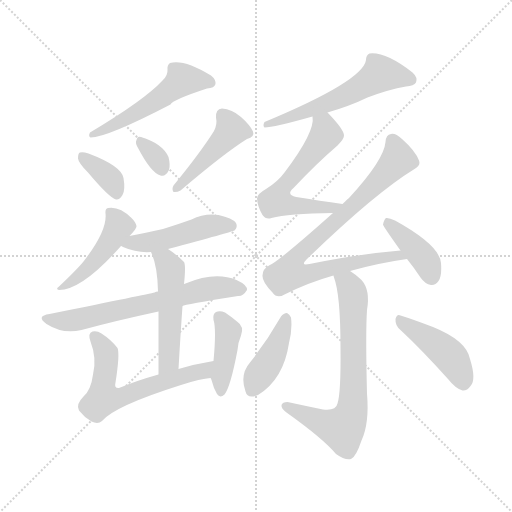
t = 0.00 s
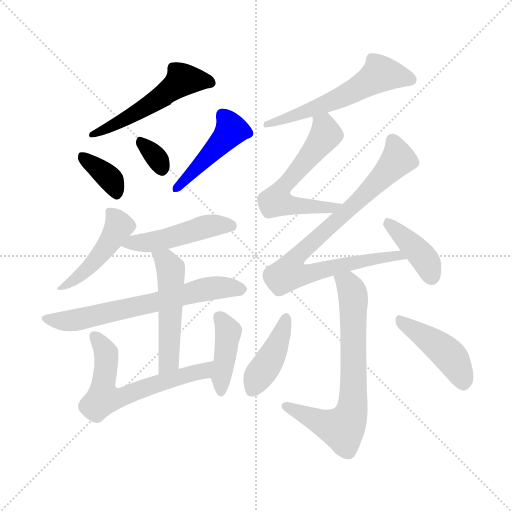
t = 2.27 s
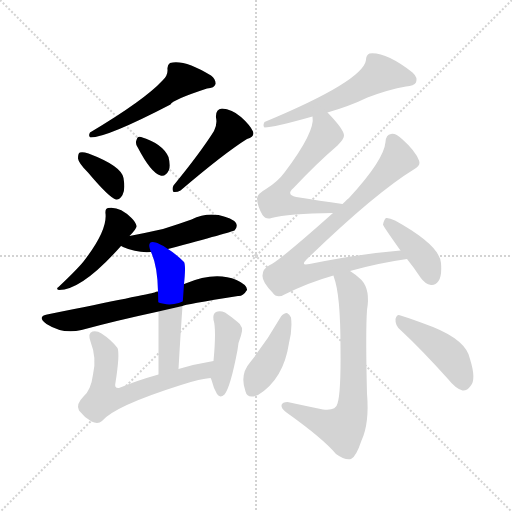
t = 4.54 s
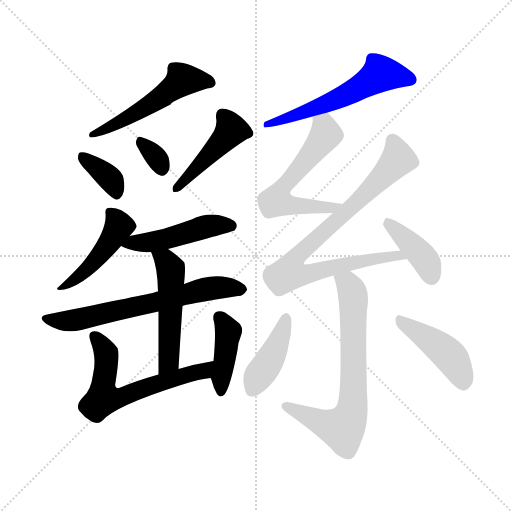
t = 6.81 s
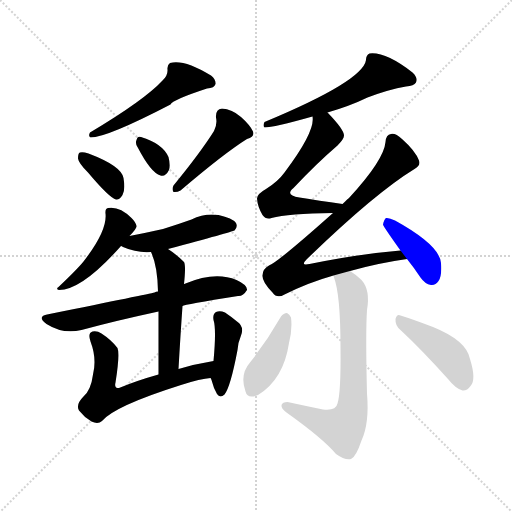
t = 9.08 s
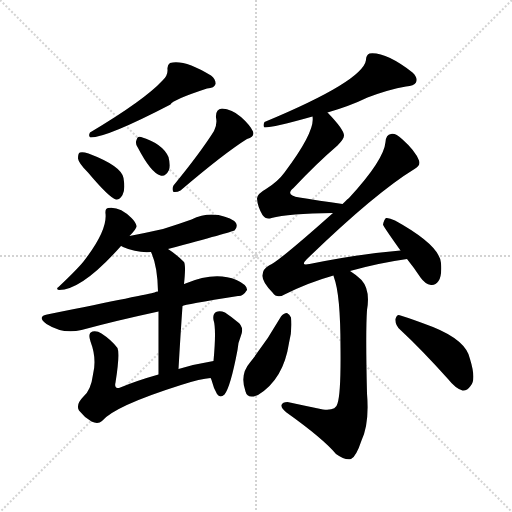
t = 11.35 s

The animated SVG that drew these frames (rendered in a browser with its animation timeline set to each time). Animation: 17 CSS @keyframes rules; one cycle of 11.35 s.

<svg version="1.1" viewBox="0 0 1024 1024" xmlns="http://www.w3.org/2000/svg">
  <g stroke="lightgray" stroke-dasharray="1,1" stroke-width="1" transform="scale(4, 4)">
    <line x1="0" y1="0" x2="256" y2="256"></line>
    <line x1="256" y1="0" x2="0" y2="256"></line>
    <line x1="128" y1="0" x2="128" y2="256"></line>
    <line x1="0" y1="128" x2="256" y2="128"></line>
  </g>
<g transform="scale(1, -1) translate(0, -900)">
   <style type="text/css">
    @keyframes keyframes0 {
      from {
       stroke: blue;
       stroke-dashoffset: 526;
       stroke-width: 128;
       }
       63% {
       animation-timing-function: step-end;
       stroke: blue;
       stroke-dashoffset: 0;
       stroke-width: 128;
       }
       to {
       stroke: black;
       stroke-width: 1024;
       }
       }
       #make-me-a-hanzi-animation-0 {
         animation: keyframes0 0.678060s both;
         animation-delay: 0.000000s;
         animation-timing-function: linear;
       }
    @keyframes keyframes1 {
      from {
       stroke: blue;
       stroke-dashoffset: 360;
       stroke-width: 128;
       }
       54% {
       animation-timing-function: step-end;
       stroke: blue;
       stroke-dashoffset: 0;
       stroke-width: 128;
       }
       to {
       stroke: black;
       stroke-width: 1024;
       }
       }
       #make-me-a-hanzi-animation-1 {
         animation: keyframes1 0.542969s both;
         animation-delay: 0.678060s;
         animation-timing-function: linear;
       }
    @keyframes keyframes2 {
      from {
       stroke: blue;
       stroke-dashoffset: 322;
       stroke-width: 128;
       }
       51% {
       animation-timing-function: step-end;
       stroke: blue;
       stroke-dashoffset: 0;
       stroke-width: 128;
       }
       to {
       stroke: black;
       stroke-width: 1024;
       }
       }
       #make-me-a-hanzi-animation-2 {
         animation: keyframes2 0.512044s both;
         animation-delay: 1.221029s;
         animation-timing-function: linear;
       }
    @keyframes keyframes3 {
      from {
       stroke: blue;
       stroke-dashoffset: 451;
       stroke-width: 128;
       }
       59% {
       animation-timing-function: step-end;
       stroke: blue;
       stroke-dashoffset: 0;
       stroke-width: 128;
       }
       to {
       stroke: black;
       stroke-width: 1024;
       }
       }
       #make-me-a-hanzi-animation-3 {
         animation: keyframes3 0.617025s both;
         animation-delay: 1.733073s;
         animation-timing-function: linear;
       }
    @keyframes keyframes4 {
      from {
       stroke: blue;
       stroke-dashoffset: 460;
       stroke-width: 128;
       }
       60% {
       animation-timing-function: step-end;
       stroke: blue;
       stroke-dashoffset: 0;
       stroke-width: 128;
       }
       to {
       stroke: black;
       stroke-width: 1024;
       }
       }
       #make-me-a-hanzi-animation-4 {
         animation: keyframes4 0.624349s both;
         animation-delay: 2.350098s;
         animation-timing-function: linear;
       }
    @keyframes keyframes5 {
      from {
       stroke: blue;
       stroke-dashoffset: 480;
       stroke-width: 128;
       }
       61% {
       animation-timing-function: step-end;
       stroke: blue;
       stroke-dashoffset: 0;
       stroke-width: 128;
       }
       to {
       stroke: black;
       stroke-width: 1024;
       }
       }
       #make-me-a-hanzi-animation-5 {
         animation: keyframes5 0.640625s both;
         animation-delay: 2.974447s;
         animation-timing-function: linear;
       }
    @keyframes keyframes6 {
      from {
       stroke: blue;
       stroke-dashoffset: 653;
       stroke-width: 128;
       }
       68% {
       animation-timing-function: step-end;
       stroke: blue;
       stroke-dashoffset: 0;
       stroke-width: 128;
       }
       to {
       stroke: black;
       stroke-width: 1024;
       }
       }
       #make-me-a-hanzi-animation-6 {
         animation: keyframes6 0.781413s both;
         animation-delay: 3.615072s;
         animation-timing-function: linear;
       }
    @keyframes keyframes7 {
      from {
       stroke: blue;
       stroke-dashoffset: 509;
       stroke-width: 128;
       }
       62% {
       animation-timing-function: step-end;
       stroke: blue;
       stroke-dashoffset: 0;
       stroke-width: 128;
       }
       to {
       stroke: black;
       stroke-width: 1024;
       }
       }
       #make-me-a-hanzi-animation-7 {
         animation: keyframes7 0.664225s both;
         animation-delay: 4.396484s;
         animation-timing-function: linear;
       }
    @keyframes keyframes8 {
      from {
       stroke: blue;
       stroke-dashoffset: 611;
       stroke-width: 128;
       }
       67% {
       animation-timing-function: step-end;
       stroke: blue;
       stroke-dashoffset: 0;
       stroke-width: 128;
       }
       to {
       stroke: black;
       stroke-width: 1024;
       }
       }
       #make-me-a-hanzi-animation-8 {
         animation: keyframes8 0.747233s both;
         animation-delay: 5.060710s;
         animation-timing-function: linear;
       }
    @keyframes keyframes9 {
      from {
       stroke: blue;
       stroke-dashoffset: 409;
       stroke-width: 128;
       }
       57% {
       animation-timing-function: step-end;
       stroke: blue;
       stroke-dashoffset: 0;
       stroke-width: 128;
       }
       to {
       stroke: black;
       stroke-width: 1024;
       }
       }
       #make-me-a-hanzi-animation-9 {
         animation: keyframes9 0.582845s both;
         animation-delay: 5.807943s;
         animation-timing-function: linear;
       }
    @keyframes keyframes10 {
      from {
       stroke: blue;
       stroke-dashoffset: 573;
       stroke-width: 128;
       }
       65% {
       animation-timing-function: step-end;
       stroke: blue;
       stroke-dashoffset: 0;
       stroke-width: 128;
       }
       to {
       stroke: black;
       stroke-width: 1024;
       }
       }
       #make-me-a-hanzi-animation-10 {
         animation: keyframes10 0.716309s both;
         animation-delay: 6.390788s;
         animation-timing-function: linear;
       }
    @keyframes keyframes11 {
      from {
       stroke: blue;
       stroke-dashoffset: 588;
       stroke-width: 128;
       }
       66% {
       animation-timing-function: step-end;
       stroke: blue;
       stroke-dashoffset: 0;
       stroke-width: 128;
       }
       to {
       stroke: black;
       stroke-width: 1024;
       }
       }
       #make-me-a-hanzi-animation-11 {
         animation: keyframes11 0.728516s both;
         animation-delay: 7.107096s;
         animation-timing-function: linear;
       }
    @keyframes keyframes12 {
      from {
       stroke: blue;
       stroke-dashoffset: 834;
       stroke-width: 128;
       }
       73% {
       animation-timing-function: step-end;
       stroke: blue;
       stroke-dashoffset: 0;
       stroke-width: 128;
       }
       to {
       stroke: black;
       stroke-width: 1024;
       }
       }
       #make-me-a-hanzi-animation-12 {
         animation: keyframes12 0.928711s both;
         animation-delay: 7.835612s;
         animation-timing-function: linear;
       }
    @keyframes keyframes13 {
      from {
       stroke: blue;
       stroke-dashoffset: 400;
       stroke-width: 128;
       }
       57% {
       animation-timing-function: step-end;
       stroke: blue;
       stroke-dashoffset: 0;
       stroke-width: 128;
       }
       to {
       stroke: black;
       stroke-width: 1024;
       }
       }
       #make-me-a-hanzi-animation-13 {
         animation: keyframes13 0.575521s both;
         animation-delay: 8.764323s;
         animation-timing-function: linear;
       }
    @keyframes keyframes14 {
      from {
       stroke: blue;
       stroke-dashoffset: 703;
       stroke-width: 128;
       }
       70% {
       animation-timing-function: step-end;
       stroke: blue;
       stroke-dashoffset: 0;
       stroke-width: 128;
       }
       to {
       stroke: black;
       stroke-width: 1024;
       }
       }
       #make-me-a-hanzi-animation-14 {
         animation: keyframes14 0.822103s both;
         animation-delay: 9.339844s;
         animation-timing-function: linear;
       }
    @keyframes keyframes15 {
      from {
       stroke: blue;
       stroke-dashoffset: 414;
       stroke-width: 128;
       }
       57% {
       animation-timing-function: step-end;
       stroke: blue;
       stroke-dashoffset: 0;
       stroke-width: 128;
       }
       to {
       stroke: black;
       stroke-width: 1024;
       }
       }
       #make-me-a-hanzi-animation-15 {
         animation: keyframes15 0.586914s both;
         animation-delay: 10.161947s;
         animation-timing-function: linear;
       }
    @keyframes keyframes16 {
      from {
       stroke: blue;
       stroke-dashoffset: 436;
       stroke-width: 128;
       }
       59% {
       animation-timing-function: step-end;
       stroke: blue;
       stroke-dashoffset: 0;
       stroke-width: 128;
       }
       to {
       stroke: black;
       stroke-width: 1024;
       }
       }
       #make-me-a-hanzi-animation-16 {
         animation: keyframes16 0.604818s both;
         animation-delay: 10.748861s;
         animation-timing-function: linear;
       }
</style>
<path d="M 325.0 739.0 Q 289.0 700.0 180.0 635.0 Q 176.0 628.0 181.0 625.0 Q 214.0 625.0 341.0 691.0 Q 344.0 700.0 414.0 723.0 Q 429.0 724.0 431.0 732.0 Q 432.0 741.0 422.0 749.0 Q 368.0 782.0 340.0 774.0 Q 334.0 770.0 335.0 761.0 Q 336.0 749.0 325.0 739.0 Z" fill="lightgray"></path> 
<path d="M 176.0 555.0 Q 219.0 504.0 232.0 501.0 Q 239.0 500.0 245.0 510.0 Q 251.0 520.0 247.0 544.0 Q 243.0 568.0 177.0 593.0 Q 165.0 597.0 160.0 595.0 Q 156.0 594.0 156.0 583.0 Q 157.0 574.0 176.0 555.0 Z" fill="lightgray"></path> 
<path d="M 275.0 606.0 Q 302.0 554.0 321.0 549.0 Q 331.0 546.0 338.0 560.0 Q 341.0 570.0 337.0 586.0 Q 325.0 613.0 282.0 626.0 Q 275.0 629.0 273.0 620.0 Q 270.0 614.0 275.0 606.0 Z" fill="lightgray"></path> 
<path d="M 428.0 638.0 Q 401.0 595.0 347.0 529.0 Q 343.0 522.0 347.0 516.0 Q 354.0 515.0 361.0 519.0 Q 449.0 594.0 494.0 622.0 Q 510.0 626.0 506.0 637.0 Q 500.0 650.0 482.0 666.0 Q 464.0 682.0 444.0 683.0 Q 431.0 682.0 432.0 665.0 Q 435.0 652.0 428.0 638.0 Z" fill="lightgray"></path> 
<path d="M 259.0 428.0 Q 274.0 443.0 273.0 448.0 Q 272.0 455.0 263.0 464.0 Q 239.0 488.0 216.0 484.0 Q 210.0 483.0 211.0 473.0 Q 215.0 439.0 167.0 377.0 Q 154.0 361.0 117.0 326.0 Q 111.0 322.0 118.0 320.0 Q 164.0 320.0 242.0 408.0 L 259.0 428.0 Z" fill="lightgray"></path> 
<path d="M 336.0 402.0 Q 463.0 436.0 469.0 439.0 Q 476.0 446.0 472.0 454.0 Q 465.0 464.0 437.0 470.0 Q 409.0 474.0 383.0 461.0 Q 355.0 451.0 326.0 442.0 Q 295.0 435.0 259.0 428.0 C 230.0 422.0 217.0 420.0 242.0 408.0 Q 243.0 408.0 246.0 406.0 Q 273.0 394.0 302.0 396.0 L 336.0 402.0 Z" fill="lightgray"></path> 
<path d="M 365.0 288.0 Q 368.0 291.0 476.0 308.0 Q 486.0 307.0 494.0 320.0 Q 495.0 330.0 473.0 340.0 Q 430.0 358.0 371.0 333.0 Q 370.0 333.0 368.0 332.0 L 316.0 317.0 Q 312.0 317.0 309.0 315.0 Q 297.0 312.0 99.0 272.0 Q 71.0 268.0 93.0 252.0 Q 126.0 231.0 163.0 240.0 Q 229.0 258.0 317.0 277.0 L 365.0 288.0 Z" fill="lightgray"></path> 
<path d="M 357.0 162.0 Q 361.0 232.0 365.0 288.0 L 368.0 332.0 Q 372.0 369.0 368.0 376.0 Q 352.0 392.0 336.0 402.0 C 311.0 419.0 290.0 424.0 302.0 396.0 Q 315.0 369.0 316.0 317.0 L 317.0 277.0 Q 317.0 231.0 317.0 151.0 C 317.0 121.0 355.0 132.0 357.0 162.0 Z" fill="lightgray"></path> 
<path d="M 427.0 178.0 Q 390.0 172.0 357.0 162.0 L 317.0 151.0 Q 274.0 139.0 238.0 124.0 Q 228.0 123.0 231.0 135.0 Q 240.0 192.0 235.0 204.0 Q 223.0 220.0 203.0 233.0 Q 194.0 239.0 185.0 237.0 Q 175.0 234.0 181.0 217.0 Q 194.0 183.0 186.0 151.0 Q 182.0 120.0 167.0 107.0 Q 151.0 91.0 158.0 79.0 Q 168.0 66.0 183.0 57.0 Q 196.0 51.0 204.0 58.0 Q 229.0 88.0 362.0 130.0 Q 402.0 143.0 421.0 144.0 C 451.0 148.0 457.0 183.0 427.0 178.0 Z" fill="lightgray"></path> 
<path d="M 421.0 144.0 Q 422.0 143.0 423.0 140.0 Q 427.0 124.0 434.0 112.0 Q 440.0 103.0 449.0 111.0 Q 461.0 126.0 475.0 200.0 Q 476.0 215.0 482.0 229.0 Q 489.0 247.0 474.0 257.0 Q 462.0 267.0 450.0 275.0 Q 440.0 279.0 432.0 276.0 Q 425.0 272.0 427.0 260.0 Q 433.0 242.0 427.0 178.0 C 424.0 148.0 419.0 149.0 421.0 144.0 Z" fill="lightgray"></path> 
<path d="M 655.0 675.0 Q 700.0 688.0 735.0 705.0 Q 777.0 721.0 812.0 727.0 Q 828.0 728.0 832.0 735.0 Q 836.0 745.0 825.0 755.0 Q 771.0 797.0 739.0 793.0 Q 732.0 790.0 732.0 780.0 Q 726.0 738.0 529.0 656.0 Q 525.0 649.0 529.0 645.0 Q 547.0 645.0 625.0 667.0 L 655.0 675.0 Z" fill="lightgray"></path> 
<path d="M 685.0 492.0 Q 637.0 499.0 599.0 505.0 Q 569.0 509.0 587.0 524.0 Q 633.0 573.0 675.0 609.0 Q 688.0 622.0 688.0 629.0 Q 688.0 641.0 655.0 675.0 C 634.0 697.0 625.0 697.0 625.0 667.0 Q 631.0 637.0 569.0 555.0 Q 556.0 537.0 532.0 522.0 Q 514.0 512.0 514.0 503.0 Q 515.0 487.0 525.0 470.0 Q 532.0 460.0 543.0 464.0 Q 576.0 473.0 666.0 474.0 C 696.0 474.0 715.0 488.0 685.0 492.0 Z" fill="lightgray"></path> 
<path d="M 700.0 358.0 Q 757.0 374.0 814.0 382.0 C 844.0 387.0 831.0 402.0 801.0 399.0 Q 717.0 392.0 619.0 372.0 Q 600.0 368.0 613.0 381.0 Q 749.0 513.0 829.0 562.0 Q 842.0 569.0 838.0 579.0 Q 831.0 598.0 804.0 622.0 Q 791.0 634.0 782.0 632.0 Q 772.0 631.0 771.0 616.0 Q 768.0 580.0 698.0 504.0 Q 697.0 504.0 685.0 492.0 L 666.0 474.0 Q 555.0 375.0 538.0 369.0 Q 525.0 362.0 525.0 349.0 Q 524.0 336.0 545.0 315.0 Q 554.0 302.0 569.0 311.0 Q 617.0 335.0 667.0 349.0 L 700.0 358.0 Z" fill="lightgray"></path> 
<path d="M 814.0 382.0 Q 827.0 366.0 841.0 345.0 Q 850.0 332.0 862.0 330.0 Q 871.0 329.0 877.0 338.0 Q 884.0 348.0 882.0 374.0 Q 879.0 410.0 790.0 459.0 Q 778.0 465.0 772.0 464.0 Q 768.0 461.0 766.0 451.0 Q 766.0 448.0 801.0 399.0 L 814.0 382.0 Z" fill="lightgray"></path> 
<path d="M 667.0 349.0 Q 667.0 348.0 668.0 345.0 Q 681.0 311.0 681.0 204.0 Q 682.0 114.0 675.0 93.0 Q 672.0 78.0 646.0 81.0 Q 612.0 88.0 575.0 96.0 Q 565.0 96.0 563.0 90.0 Q 562.0 83.0 573.0 75.0 Q 646.0 23.0 672.0 -8.0 Q 690.0 -21.0 702.0 -18.0 Q 712.0 -14.0 723.0 19.0 Q 739.0 53.0 734.0 113.0 Q 731.0 236.0 734.0 280.0 Q 741.0 320.0 723.0 340.0 Q 710.0 352.0 700.0 358.0 C 675.0 375.0 659.0 378.0 667.0 349.0 Z" fill="lightgray"></path> 
<path d="M 562.0 267.0 Q 534.0 218.0 500.0 175.0 Q 479.0 151.0 491.0 117.0 Q 495.0 101.0 516.0 110.0 Q 567.0 141.0 578.0 214.0 Q 585.0 242.0 582.0 265.0 Q 579.0 272.0 574.0 274.0 Q 567.0 274.0 562.0 267.0 Z" fill="lightgray"></path> 
<path d="M 801.0 240.0 Q 844.0 200.0 896.0 142.0 Q 911.0 123.0 925.0 119.0 Q 934.0 118.0 941.0 128.0 Q 953.0 140.0 940.0 182.0 Q 933.0 219.0 866.0 246.0 Q 824.0 262.0 801.0 269.0 Q 794.0 273.0 791.0 262.0 Q 790.0 249.0 801.0 240.0 Z" fill="lightgray"></path> 
      <clipPath id="make-me-a-hanzi-clip-0">
      <path d="M 325.0 739.0 Q 289.0 700.0 180.0 635.0 Q 176.0 628.0 181.0 625.0 Q 214.0 625.0 341.0 691.0 Q 344.0 700.0 414.0 723.0 Q 429.0 724.0 431.0 732.0 Q 432.0 741.0 422.0 749.0 Q 368.0 782.0 340.0 774.0 Q 334.0 770.0 335.0 761.0 Q 336.0 749.0 325.0 739.0 Z" fill="lightgray"></path>
      </clipPath>
      <path clip-path="url(#make-me-a-hanzi-clip-0)" d="M 422.0 735.0 L 365.0 740.0 L 282.0 678.0 L 184.0 630.0 " fill="none" id="make-me-a-hanzi-animation-0" stroke-dasharray="398 796" stroke-linecap="round"></path>

      <clipPath id="make-me-a-hanzi-clip-1">
      <path d="M 176.0 555.0 Q 219.0 504.0 232.0 501.0 Q 239.0 500.0 245.0 510.0 Q 251.0 520.0 247.0 544.0 Q 243.0 568.0 177.0 593.0 Q 165.0 597.0 160.0 595.0 Q 156.0 594.0 156.0 583.0 Q 157.0 574.0 176.0 555.0 Z" fill="lightgray"></path>
      </clipPath>
      <path clip-path="url(#make-me-a-hanzi-clip-1)" d="M 164.0 587.0 L 223.0 539.0 L 234.0 513.0 " fill="none" id="make-me-a-hanzi-animation-1" stroke-dasharray="232 464" stroke-linecap="round"></path>

      <clipPath id="make-me-a-hanzi-clip-2">
      <path d="M 275.0 606.0 Q 302.0 554.0 321.0 549.0 Q 331.0 546.0 338.0 560.0 Q 341.0 570.0 337.0 586.0 Q 325.0 613.0 282.0 626.0 Q 275.0 629.0 273.0 620.0 Q 270.0 614.0 275.0 606.0 Z" fill="lightgray"></path>
      </clipPath>
      <path clip-path="url(#make-me-a-hanzi-clip-2)" d="M 283.0 614.0 L 311.0 587.0 L 324.0 563.0 " fill="none" id="make-me-a-hanzi-animation-2" stroke-dasharray="194 388" stroke-linecap="round"></path>

      <clipPath id="make-me-a-hanzi-clip-3">
      <path d="M 428.0 638.0 Q 401.0 595.0 347.0 529.0 Q 343.0 522.0 347.0 516.0 Q 354.0 515.0 361.0 519.0 Q 449.0 594.0 494.0 622.0 Q 510.0 626.0 506.0 637.0 Q 500.0 650.0 482.0 666.0 Q 464.0 682.0 444.0 683.0 Q 431.0 682.0 432.0 665.0 Q 435.0 652.0 428.0 638.0 Z" fill="lightgray"></path>
      </clipPath>
      <path clip-path="url(#make-me-a-hanzi-clip-3)" d="M 445.0 669.0 L 463.0 640.0 L 353.0 523.0 " fill="none" id="make-me-a-hanzi-animation-3" stroke-dasharray="323 646" stroke-linecap="round"></path>

      <clipPath id="make-me-a-hanzi-clip-4">
      <path d="M 259.0 428.0 Q 274.0 443.0 273.0 448.0 Q 272.0 455.0 263.0 464.0 Q 239.0 488.0 216.0 484.0 Q 210.0 483.0 211.0 473.0 Q 215.0 439.0 167.0 377.0 Q 154.0 361.0 117.0 326.0 Q 111.0 322.0 118.0 320.0 Q 164.0 320.0 242.0 408.0 L 259.0 428.0 Z" fill="lightgray"></path>
      </clipPath>
      <path clip-path="url(#make-me-a-hanzi-clip-4)" d="M 222.0 475.0 L 238.0 448.0 L 219.0 414.0 L 182.0 369.0 L 122.0 324.0 " fill="none" id="make-me-a-hanzi-animation-4" stroke-dasharray="332 664" stroke-linecap="round"></path>

      <clipPath id="make-me-a-hanzi-clip-5">
      <path d="M 336.0 402.0 Q 463.0 436.0 469.0 439.0 Q 476.0 446.0 472.0 454.0 Q 465.0 464.0 437.0 470.0 Q 409.0 474.0 383.0 461.0 Q 355.0 451.0 326.0 442.0 Q 295.0 435.0 259.0 428.0 C 230.0 422.0 217.0 420.0 242.0 408.0 Q 243.0 408.0 246.0 406.0 Q 273.0 394.0 302.0 396.0 L 336.0 402.0 Z" fill="lightgray"></path>
      </clipPath>
      <path clip-path="url(#make-me-a-hanzi-clip-5)" d="M 247.0 413.0 L 255.0 409.0 L 265.0 415.0 L 345.0 424.0 L 418.0 448.0 L 464.0 448.0 " fill="none" id="make-me-a-hanzi-animation-5" stroke-dasharray="352 704" stroke-linecap="round"></path>

      <clipPath id="make-me-a-hanzi-clip-6">
      <path d="M 365.0 288.0 Q 368.0 291.0 476.0 308.0 Q 486.0 307.0 494.0 320.0 Q 495.0 330.0 473.0 340.0 Q 430.0 358.0 371.0 333.0 Q 370.0 333.0 368.0 332.0 L 316.0 317.0 Q 312.0 317.0 309.0 315.0 Q 297.0 312.0 99.0 272.0 Q 71.0 268.0 93.0 252.0 Q 126.0 231.0 163.0 240.0 Q 229.0 258.0 317.0 277.0 L 365.0 288.0 Z" fill="lightgray"></path>
      </clipPath>
      <path clip-path="url(#make-me-a-hanzi-clip-6)" d="M 94.0 263.0 L 152.0 260.0 L 402.0 320.0 L 450.0 325.0 L 483.0 321.0 " fill="none" id="make-me-a-hanzi-animation-6" stroke-dasharray="525 1050" stroke-linecap="round"></path>

      <clipPath id="make-me-a-hanzi-clip-7">
      <path d="M 357.0 162.0 Q 361.0 232.0 365.0 288.0 L 368.0 332.0 Q 372.0 369.0 368.0 376.0 Q 352.0 392.0 336.0 402.0 C 311.0 419.0 290.0 424.0 302.0 396.0 Q 315.0 369.0 316.0 317.0 L 317.0 277.0 Q 317.0 231.0 317.0 151.0 C 317.0 121.0 355.0 132.0 357.0 162.0 Z" fill="lightgray"></path>
      </clipPath>
      <path clip-path="url(#make-me-a-hanzi-clip-7)" d="M 308.0 393.0 L 331.0 379.0 L 342.0 344.0 L 339.0 189.0 L 333.0 171.0 L 321.0 161.0 " fill="none" id="make-me-a-hanzi-animation-7" stroke-dasharray="381 762" stroke-linecap="round"></path>

      <clipPath id="make-me-a-hanzi-clip-8">
      <path d="M 427.0 178.0 Q 390.0 172.0 357.0 162.0 L 317.0 151.0 Q 274.0 139.0 238.0 124.0 Q 228.0 123.0 231.0 135.0 Q 240.0 192.0 235.0 204.0 Q 223.0 220.0 203.0 233.0 Q 194.0 239.0 185.0 237.0 Q 175.0 234.0 181.0 217.0 Q 194.0 183.0 186.0 151.0 Q 182.0 120.0 167.0 107.0 Q 151.0 91.0 158.0 79.0 Q 168.0 66.0 183.0 57.0 Q 196.0 51.0 204.0 58.0 Q 229.0 88.0 362.0 130.0 Q 402.0 143.0 421.0 144.0 C 451.0 148.0 457.0 183.0 427.0 178.0 Z" fill="lightgray"></path>
      </clipPath>
      <path clip-path="url(#make-me-a-hanzi-clip-8)" d="M 190.0 227.0 L 212.0 194.0 L 206.0 137.0 L 208.0 106.0 L 217.0 103.0 L 249.0 107.0 L 315.0 133.0 L 400.0 156.0 L 420.0 173.0 " fill="none" id="make-me-a-hanzi-animation-8" stroke-dasharray="483 966" stroke-linecap="round"></path>

      <clipPath id="make-me-a-hanzi-clip-9">
      <path d="M 421.0 144.0 Q 422.0 143.0 423.0 140.0 Q 427.0 124.0 434.0 112.0 Q 440.0 103.0 449.0 111.0 Q 461.0 126.0 475.0 200.0 Q 476.0 215.0 482.0 229.0 Q 489.0 247.0 474.0 257.0 Q 462.0 267.0 450.0 275.0 Q 440.0 279.0 432.0 276.0 Q 425.0 272.0 427.0 260.0 Q 433.0 242.0 427.0 178.0 C 424.0 148.0 419.0 149.0 421.0 144.0 Z" fill="lightgray"></path>
      </clipPath>
      <path clip-path="url(#make-me-a-hanzi-clip-9)" d="M 438.0 267.0 L 456.0 237.0 L 442.0 120.0 " fill="none" id="make-me-a-hanzi-animation-9" stroke-dasharray="281 562" stroke-linecap="round"></path>

      <clipPath id="make-me-a-hanzi-clip-10">
      <path d="M 655.0 675.0 Q 700.0 688.0 735.0 705.0 Q 777.0 721.0 812.0 727.0 Q 828.0 728.0 832.0 735.0 Q 836.0 745.0 825.0 755.0 Q 771.0 797.0 739.0 793.0 Q 732.0 790.0 732.0 780.0 Q 726.0 738.0 529.0 656.0 Q 525.0 649.0 529.0 645.0 Q 547.0 645.0 625.0 667.0 L 655.0 675.0 Z" fill="lightgray"></path>
      </clipPath>
      <path clip-path="url(#make-me-a-hanzi-clip-10)" d="M 822.0 740.0 L 785.0 750.0 L 758.0 750.0 L 671.0 700.0 L 569.0 666.0 L 561.0 658.0 L 542.0 660.0 L 532.0 651.0 " fill="none" id="make-me-a-hanzi-animation-10" stroke-dasharray="445 890" stroke-linecap="round"></path>

      <clipPath id="make-me-a-hanzi-clip-11">
      <path d="M 685.0 492.0 Q 637.0 499.0 599.0 505.0 Q 569.0 509.0 587.0 524.0 Q 633.0 573.0 675.0 609.0 Q 688.0 622.0 688.0 629.0 Q 688.0 641.0 655.0 675.0 C 634.0 697.0 625.0 697.0 625.0 667.0 Q 631.0 637.0 569.0 555.0 Q 556.0 537.0 532.0 522.0 Q 514.0 512.0 514.0 503.0 Q 515.0 487.0 525.0 470.0 Q 532.0 460.0 543.0 464.0 Q 576.0 473.0 666.0 474.0 C 696.0 474.0 715.0 488.0 685.0 492.0 Z" fill="lightgray"></path>
      </clipPath>
      <path clip-path="url(#make-me-a-hanzi-clip-11)" d="M 634.0 663.0 L 648.0 648.0 L 652.0 631.0 L 561.0 518.0 L 553.0 498.0 L 597.0 487.0 L 655.0 483.0 L 677.0 491.0 " fill="none" id="make-me-a-hanzi-animation-11" stroke-dasharray="460 920" stroke-linecap="round"></path>

      <clipPath id="make-me-a-hanzi-clip-12">
      <path d="M 700.0 358.0 Q 757.0 374.0 814.0 382.0 C 844.0 387.0 831.0 402.0 801.0 399.0 Q 717.0 392.0 619.0 372.0 Q 600.0 368.0 613.0 381.0 Q 749.0 513.0 829.0 562.0 Q 842.0 569.0 838.0 579.0 Q 831.0 598.0 804.0 622.0 Q 791.0 634.0 782.0 632.0 Q 772.0 631.0 771.0 616.0 Q 768.0 580.0 698.0 504.0 Q 697.0 504.0 685.0 492.0 L 666.0 474.0 Q 555.0 375.0 538.0 369.0 Q 525.0 362.0 525.0 349.0 Q 524.0 336.0 545.0 315.0 Q 554.0 302.0 569.0 311.0 Q 617.0 335.0 667.0 349.0 L 700.0 358.0 Z" fill="lightgray"></path>
      </clipPath>
      <path clip-path="url(#make-me-a-hanzi-clip-12)" d="M 785.0 618.0 L 797.0 582.0 L 706.0 488.0 L 602.0 396.0 L 586.0 366.0 L 587.0 357.0 L 610.0 352.0 L 752.0 384.0 L 798.0 390.0 L 807.0 383.0 " fill="none" id="make-me-a-hanzi-animation-12" stroke-dasharray="706 1412" stroke-linecap="round"></path>

      <clipPath id="make-me-a-hanzi-clip-13">
      <path d="M 814.0 382.0 Q 827.0 366.0 841.0 345.0 Q 850.0 332.0 862.0 330.0 Q 871.0 329.0 877.0 338.0 Q 884.0 348.0 882.0 374.0 Q 879.0 410.0 790.0 459.0 Q 778.0 465.0 772.0 464.0 Q 768.0 461.0 766.0 451.0 Q 766.0 448.0 801.0 399.0 L 814.0 382.0 Z" fill="lightgray"></path>
      </clipPath>
      <path clip-path="url(#make-me-a-hanzi-clip-13)" d="M 775.0 455.0 L 843.0 389.0 L 855.0 373.0 L 863.0 345.0 " fill="none" id="make-me-a-hanzi-animation-13" stroke-dasharray="272 544" stroke-linecap="round"></path>

      <clipPath id="make-me-a-hanzi-clip-14">
      <path d="M 667.0 349.0 Q 667.0 348.0 668.0 345.0 Q 681.0 311.0 681.0 204.0 Q 682.0 114.0 675.0 93.0 Q 672.0 78.0 646.0 81.0 Q 612.0 88.0 575.0 96.0 Q 565.0 96.0 563.0 90.0 Q 562.0 83.0 573.0 75.0 Q 646.0 23.0 672.0 -8.0 Q 690.0 -21.0 702.0 -18.0 Q 712.0 -14.0 723.0 19.0 Q 739.0 53.0 734.0 113.0 Q 731.0 236.0 734.0 280.0 Q 741.0 320.0 723.0 340.0 Q 710.0 352.0 700.0 358.0 C 675.0 375.0 659.0 378.0 667.0 349.0 Z" fill="lightgray"></path>
      </clipPath>
      <path clip-path="url(#make-me-a-hanzi-clip-14)" d="M 673.0 348.0 L 696.0 333.0 L 707.0 305.0 L 708.0 123.0 L 701.0 70.0 L 683.0 42.0 L 571.0 88.0 " fill="none" id="make-me-a-hanzi-animation-14" stroke-dasharray="575 1150" stroke-linecap="round"></path>

      <clipPath id="make-me-a-hanzi-clip-15">
      <path d="M 562.0 267.0 Q 534.0 218.0 500.0 175.0 Q 479.0 151.0 491.0 117.0 Q 495.0 101.0 516.0 110.0 Q 567.0 141.0 578.0 214.0 Q 585.0 242.0 582.0 265.0 Q 579.0 272.0 574.0 274.0 Q 567.0 274.0 562.0 267.0 Z" fill="lightgray"></path>
      </clipPath>
      <path clip-path="url(#make-me-a-hanzi-clip-15)" d="M 572.0 264.0 L 548.0 195.0 L 506.0 121.0 " fill="none" id="make-me-a-hanzi-animation-15" stroke-dasharray="286 572" stroke-linecap="round"></path>

      <clipPath id="make-me-a-hanzi-clip-16">
      <path d="M 801.0 240.0 Q 844.0 200.0 896.0 142.0 Q 911.0 123.0 925.0 119.0 Q 934.0 118.0 941.0 128.0 Q 953.0 140.0 940.0 182.0 Q 933.0 219.0 866.0 246.0 Q 824.0 262.0 801.0 269.0 Q 794.0 273.0 791.0 262.0 Q 790.0 249.0 801.0 240.0 Z" fill="lightgray"></path>
      </clipPath>
      <path clip-path="url(#make-me-a-hanzi-clip-16)" d="M 802.0 258.0 L 902.0 186.0 L 926.0 134.0 " fill="none" id="make-me-a-hanzi-animation-16" stroke-dasharray="308 616" stroke-linecap="round"></path>

</g>
</svg>
